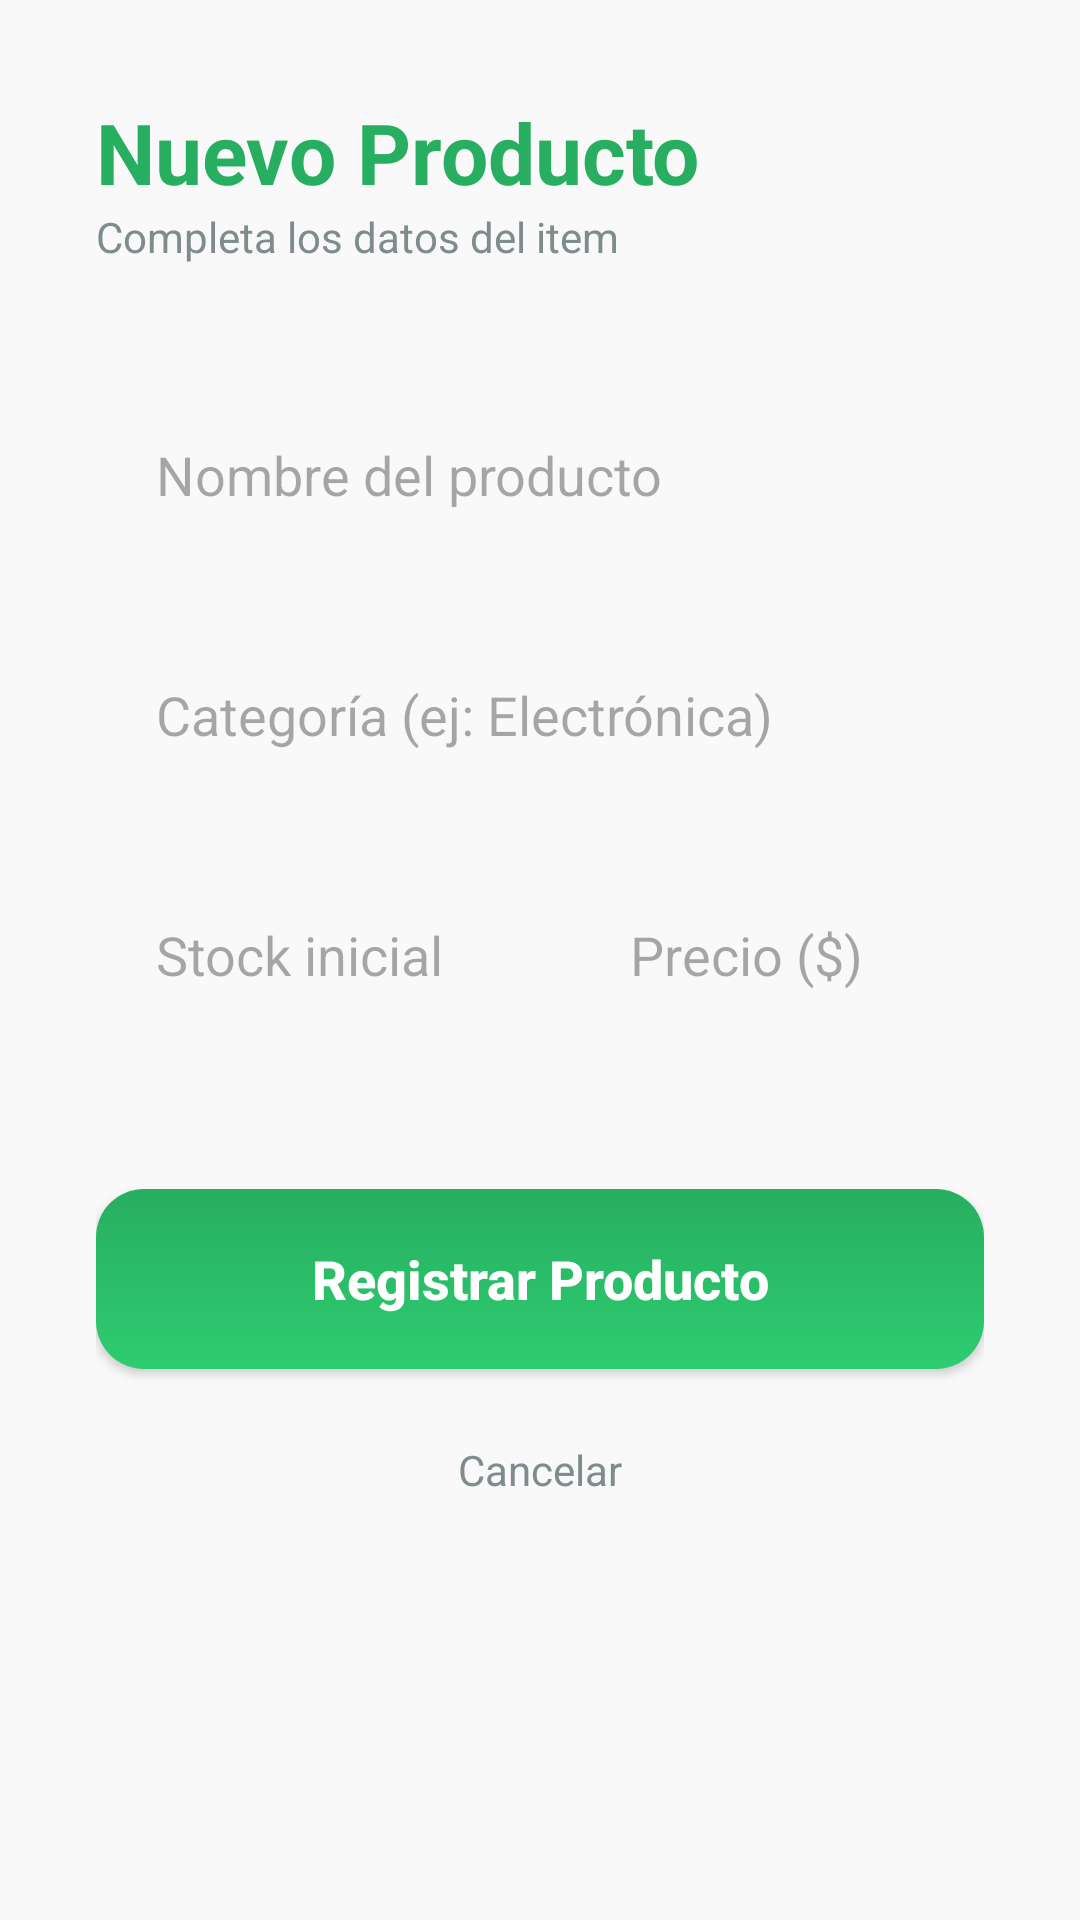

This screen was rendered from an Android layout file. Write that file and the resources it references.
<!-- AndroidManifest.xml: application theme Theme.InventoryStock -->
<!-- res/layout/activity_add_product.xml -->
<?xml version="1.0" encoding="utf-8"?>
<androidx.constraintlayout.widget.ConstraintLayout xmlns:android="http://schemas.android.com/apk/res/android"
    xmlns:app="http://schemas.android.com/apk/res-auto"
    android:layout_width="match_parent"
    android:layout_height="match_parent"
    android:padding="32dp"
    android:background="@color/background_light">

    <TextView
        android:id="@+id/tv_add_title"
        android:layout_width="wrap_content"
        android:layout_height="wrap_content"
        android:text="Nuevo Producto"
        android:textColor="@color/primary_green"
        android:textSize="28sp"
        android:textStyle="bold"
        app:layout_constraintStart_toStartOf="parent"
        app:layout_constraintTop_toTopOf="parent" />

    <TextView
        android:id="@+id/tv_add_subtitle"
        android:layout_width="wrap_content"
        android:layout_height="wrap_content"
        android:text="Completa los datos del item"
        android:textColor="@color/gray_text"
        android:textSize="14sp"
        app:layout_constraintStart_toStartOf="parent"
        app:layout_constraintTop_toBottomOf="@id/tv_add_title" />

    <EditText
        android:id="@+id/et_product_name"
        android:layout_width="match_parent"
        android:layout_height="60dp"
        android:layout_marginTop="40dp"
        android:background="@drawable/edit_text_background"
        android:hint="Nombre del producto"
        android:paddingHorizontal="20dp"
        android:inputType="textCapSentences"
        app:layout_constraintTop_toBottomOf="@id/tv_add_subtitle" />

    <EditText
        android:id="@+id/et_product_category"
        android:layout_width="match_parent"
        android:layout_height="60dp"
        android:layout_marginTop="20dp"
        android:background="@drawable/edit_text_background"
        android:hint="Categoría (ej: Electrónica)"
        android:paddingHorizontal="20dp"
        android:inputType="textCapWords"
        app:layout_constraintTop_toBottomOf="@id/et_product_name" />

    <LinearLayout
        android:id="@+id/ll_row"
        android:layout_width="match_parent"
        android:layout_height="wrap_content"
        android:layout_marginTop="20dp"
        android:orientation="horizontal"
        app:layout_constraintTop_toBottomOf="@id/et_product_category">

        <EditText
            android:id="@+id/et_product_stock"
            android:layout_width="0dp"
            android:layout_height="60dp"
            android:layout_weight="1"
            android:layout_marginEnd="10dp"
            android:background="@drawable/edit_text_background"
            android:hint="Stock inicial"
            android:inputType="number"
            android:paddingHorizontal="20dp" />

        <EditText
            android:id="@+id/et_product_price"
            android:layout_width="0dp"
            android:layout_height="60dp"
            android:layout_weight="1"
            android:layout_marginStart="10dp"
            android:background="@drawable/edit_text_background"
            android:hint="Precio ($)"
            android:inputType="numberDecimal"
            android:paddingHorizontal="20dp" />
    </LinearLayout>

    <Button
        android:id="@+id/btn_save_product"
        android:layout_width="match_parent"
        android:layout_height="60dp"
        android:layout_marginTop="48dp"
        android:background="@drawable/button_rounded"
        android:text="Registrar Producto"
        android:textAllCaps="false"
        android:textColor="@color/white"
        android:textSize="18sp"
        android:textStyle="bold"
        app:backgroundTint="@null"
        app:layout_constraintTop_toBottomOf="@id/ll_row" />

    <TextView
        android:id="@+id/tv_cancel"
        android:layout_width="wrap_content"
        android:layout_height="wrap_content"
        android:layout_marginTop="24dp"
        android:text="Cancelar"
        android:textColor="@color/gray_text"
        app:layout_constraintEnd_toEndOf="parent"
        app:layout_constraintStart_toStartOf="parent"
        app:layout_constraintTop_toBottomOf="@id/btn_save_product" />

</androidx.constraintlayout.widget.ConstraintLayout>
<!-- resources referenced by this layout -->
<resources>
  <color name="background_light">#F9F9F9</color>
  <color name="gray_text">#7F8C8D</color>
  <color name="primary_green">#27AE60</color>
  <color name="white">#FFFFFFFF</color>
  <!-- drawable button_rounded (drawable) -->
  <?xml version="1.0" encoding="utf-8"?>
  <shape xmlns:android="http://schemas.android.com/apk/res/android">
  
      <gradient
          android:startColor="#2ECC71"
          android:endColor="#27AE60"
          android:angle="90" />
  
      <corners android:radius="16dp"/>
  
  </shape>
  <style name="Theme.InventoryStock" parent="Base.Theme.InventoryStock" />
  <style name="Base.Theme.InventoryStock" parent="Theme.Material3.DayNight.NoActionBar">
          
          <item name="android:statusBarColor">@color/white</item>
          <item name="android:windowLightStatusBar">true</item>
          <item name="colorPrimary">@color/primary_green</item>
          <item name="colorSecondaryContainer">#E0E0E0</item> 
          <item name="colorOnSecondaryContainer">@color/black</item> 
      </style>
  <color name="black">#FF000000</color>
</resources>
